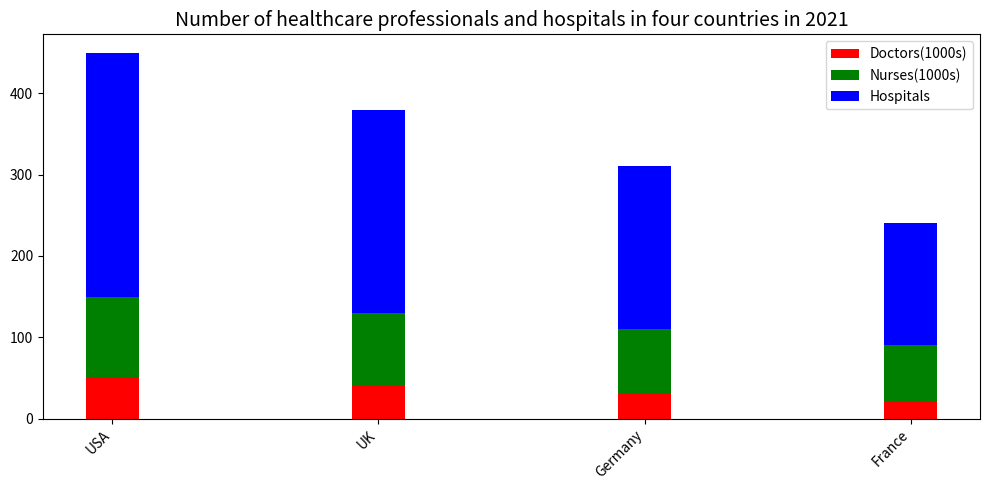

Write the Python code that produced this figure. (Note: this script raises an exception after producing the figure.)

import matplotlib.pyplot as plt 
x = ["USA","UK","Germany","France"] 
y1 = [50,40,30,20] 
y2 = [100,90,80,70] 
y3 = [300,250,200,150] 
fig = plt.figure(figsize=(10,5)) 
ax = fig.add_subplot() 
ax.bar(x, y1, label="Doctors(1000s)", bottom=0, width=0.2, color="r") 
ax.bar(x, y2, label="Nurses(1000s)", bottom=y1, width=0.2, color="g") 
ax.bar(x, y3, label="Hospitals", bottom=[i+j for i,j in zip(y1,y2)], width=0.2, color="b") 
ax.set_title("Number of healthcare professionals and hospitals in four countries in 2021", fontsize = 14) 
ax.set_xticklabels(x, rotation=45, ha="right") 
ax.legend(loc = "upper right") 
plt.tight_layout()
plt.savefig("bar chart/png/85.png")
plt.clf()